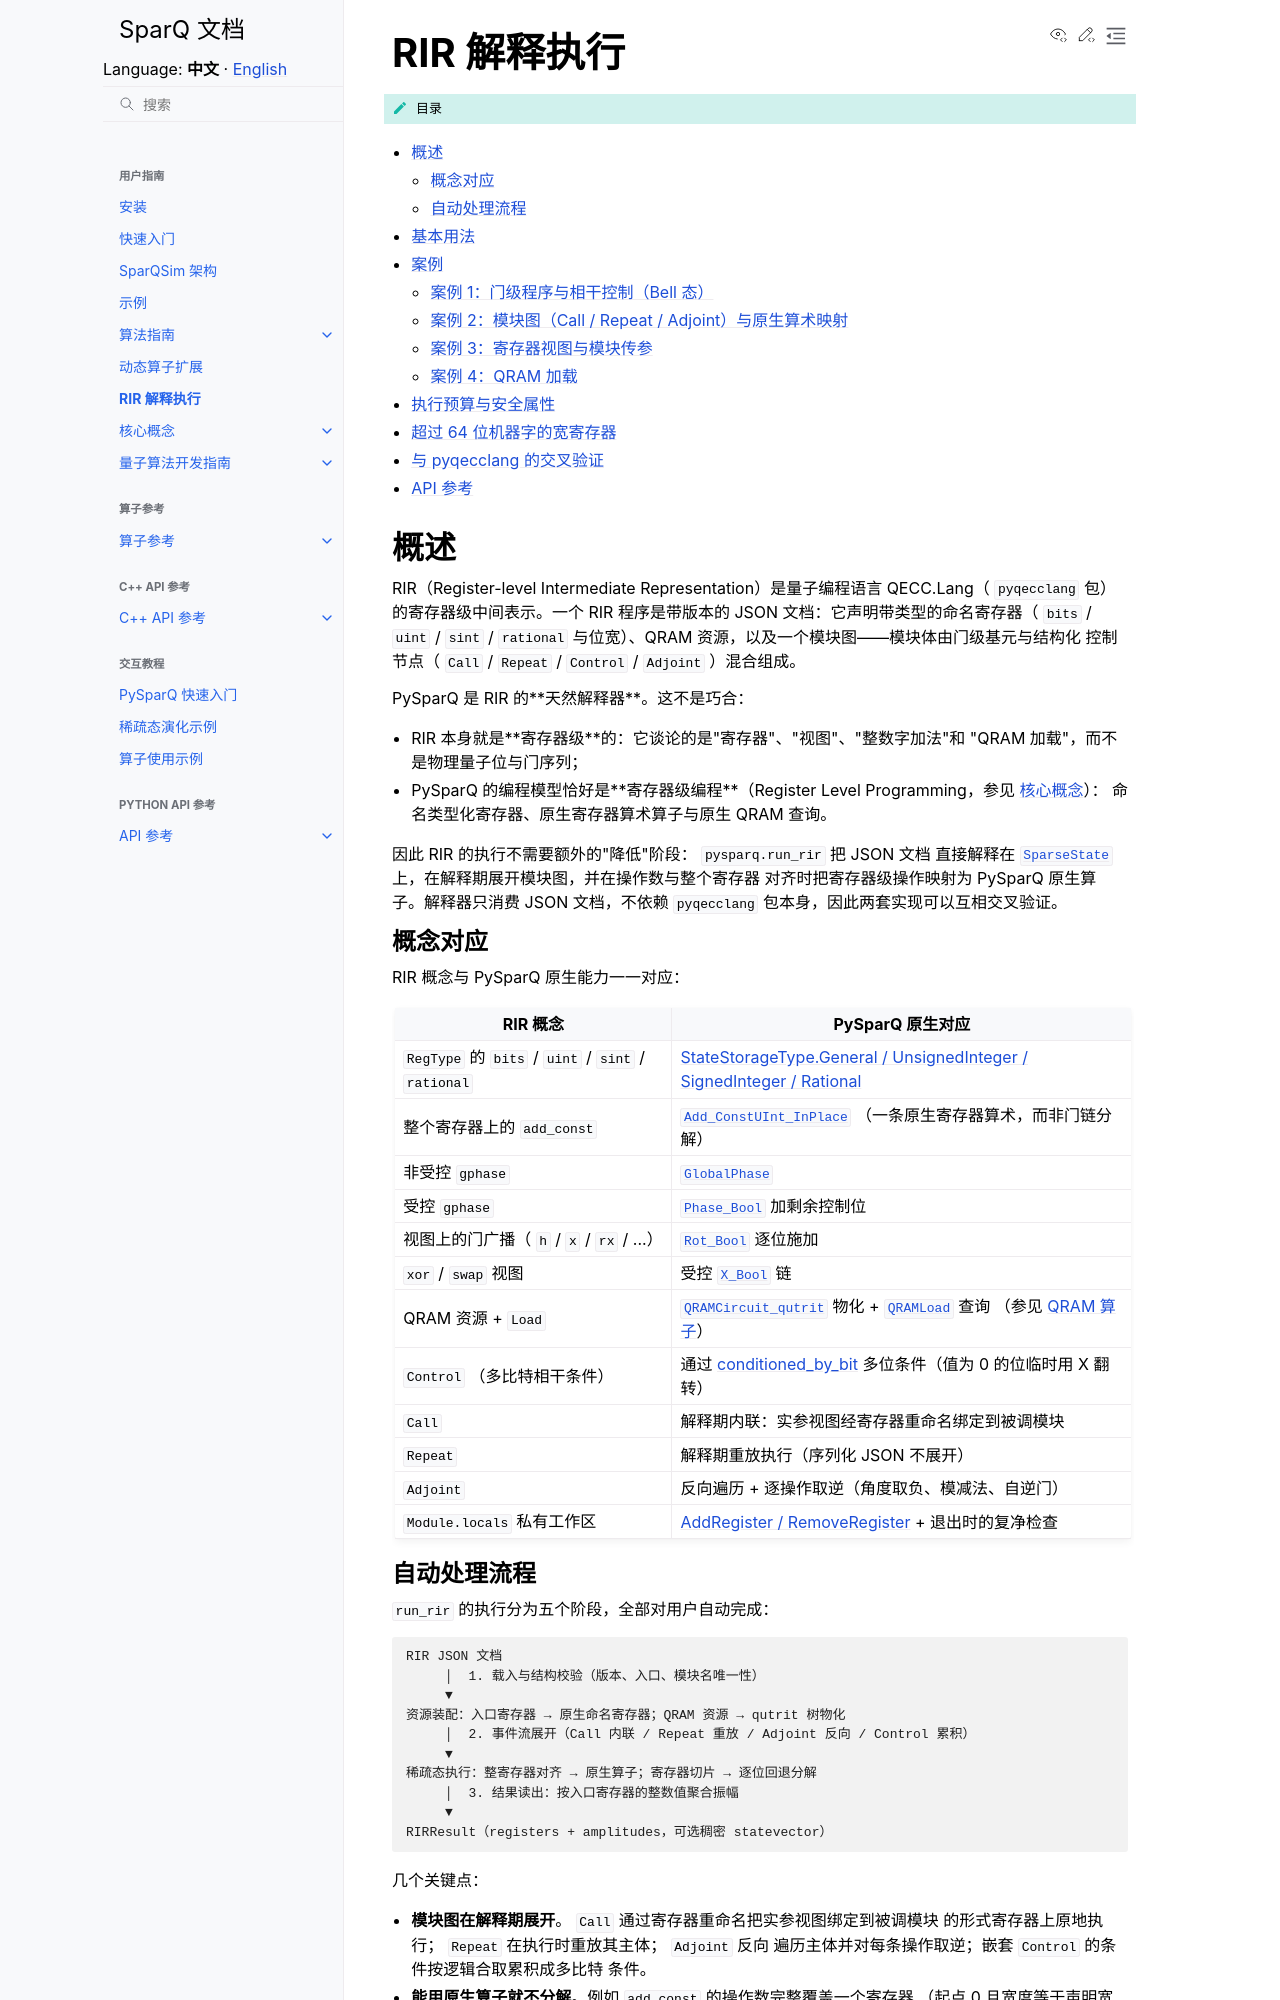

repository: IAI-USTC-Quantum/SparQSim · page: zh/guide/rir.html · generator: sphinx

RIR 解释执行
============

.. contents:: 目录
   :local:
   :class: this-will-duplicate-information-and-it-is-still-useful-here

概述
----

RIR（Register-level Intermediate Representation）是量子编程语言
QECC.Lang（ ``pyqecclang`` 包）的寄存器级中间表示。一个 RIR 程序是带版本的
JSON 文档：它声明带类型的命名寄存器（ ``bits`` / ``uint`` / ``sint`` /
``rational`` 与位宽）、QRAM 资源，以及一个模块图——模块体由门级基元与结构化
控制节点（ ``Call`` / ``Repeat`` / ``Control`` / ``Adjoint`` ）混合组成。

PySparQ 是 RIR 的**天然解释器**。这不是巧合：

- RIR 本身就是**寄存器级**的：它谈论的是"寄存器"、"视图"、"整数字加法"和
  "QRAM 加载"，而不是物理量子位与门序列；
- PySparQ 的编程模型恰好是**寄存器级编程**（Register Level Programming，参见 :doc:`核心概念 </guide/core_concepts/index>`）：
  命名类型化寄存器、原生寄存器算术算子与原生 QRAM 查询。

因此 RIR 的执行不需要额外的"降低"阶段： ``pysparq.run_rir`` 把 JSON 文档
直接解释在 :class:`SparseState <pysparq.SparseState>` 上，在解释期展开模块图，并在操作数与整个寄存器
对齐时把寄存器级操作映射为 PySparQ 原生算子。解释器只消费 JSON 文档，不依赖
``pyqecclang`` 包本身，因此两套实现可以互相交叉验证。

概念对应
~~~~~~~~

RIR 概念与 PySparQ 原生能力一一对应：

.. list-table::
   :header-rows: 1

   * - RIR 概念
     - PySparQ 原生对应
   * - ``RegType`` 的 ``bits`` / ``uint`` / ``sint`` / ``rational``
     - :doc:`StateStorageType.General / UnsignedInteger / SignedInteger / Rational </guide/core_concepts/register_types>`
   * - 整个寄存器上的 ``add_const``
     - :class:`Add_ConstUInt_InPlace <pysparq.Add_ConstUInt_InPlace>` （一条原生寄存器算术，而非门链分解）
   * - 非受控 ``gphase``
     - :class:`GlobalPhase <pysparq.GlobalPhase>`
   * - 受控 ``gphase``
     - :class:`Phase_Bool <pysparq.Phase_Bool>` 加剩余控制位
   * - 视图上的门广播（ ``h`` / ``x`` / ``rx`` / ...）
     - :class:`Rot_Bool <pysparq.Rot_Bool>` 逐位施加
   * - ``xor`` / ``swap`` 视图
     - 受控 :class:`X_Bool <pysparq.X_Bool>` 链
   * - QRAM 资源 + ``Load``
     - :class:`QRAMCircuit_qutrit <pysparq.QRAMCircuit_qutrit>` 物化 + :class:`QRAMLoad <pysparq.QRAMLoad>` 查询
       （参见 :doc:`QRAM 算子 </operators/qram_ops>`）
   * - ``Control`` （多比特相干条件）
     - 通过 :ref:`conditioned_by_bit <conditional-operations>` 多位条件（值为 0 的位临时用 X 翻转）
   * - ``Call``
     - 解释期内联：实参视图经寄存器重命名绑定到被调模块
   * - ``Repeat``
     - 解释期重放执行（序列化 JSON 不展开）
   * - ``Adjoint``
     - 反向遍历 + 逐操作取逆（角度取负、模减法、自逆门）
   * - ``Module.locals`` 私有工作区
     - :doc:`AddRegister / RemoveRegister </guide/core_concepts/register_management>` + 退出时的复净检查
